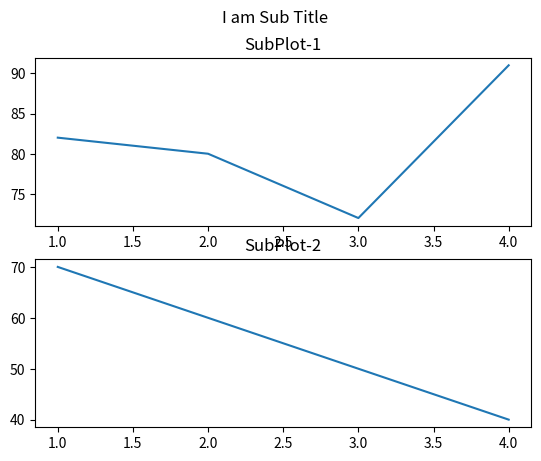

Python code for this plot:
import matplotlib.pyplot as pit
import numpy as np

x1=np.array([1,2,3,4])
y1=np.array([82,80,72,91])

pit.subplot(2,1,1)
pit.plot(x1,y1)
pit.title("SubPlot-1")


x2=np.array([1,2,3,4])
y2=np.array([70,60,50,40])

pit.subplot(2,1,2)
pit.plot(x2,y2)
pit.title("SubPlot-2")

pit.suptitle("I am Sub Title")
pit.show()

